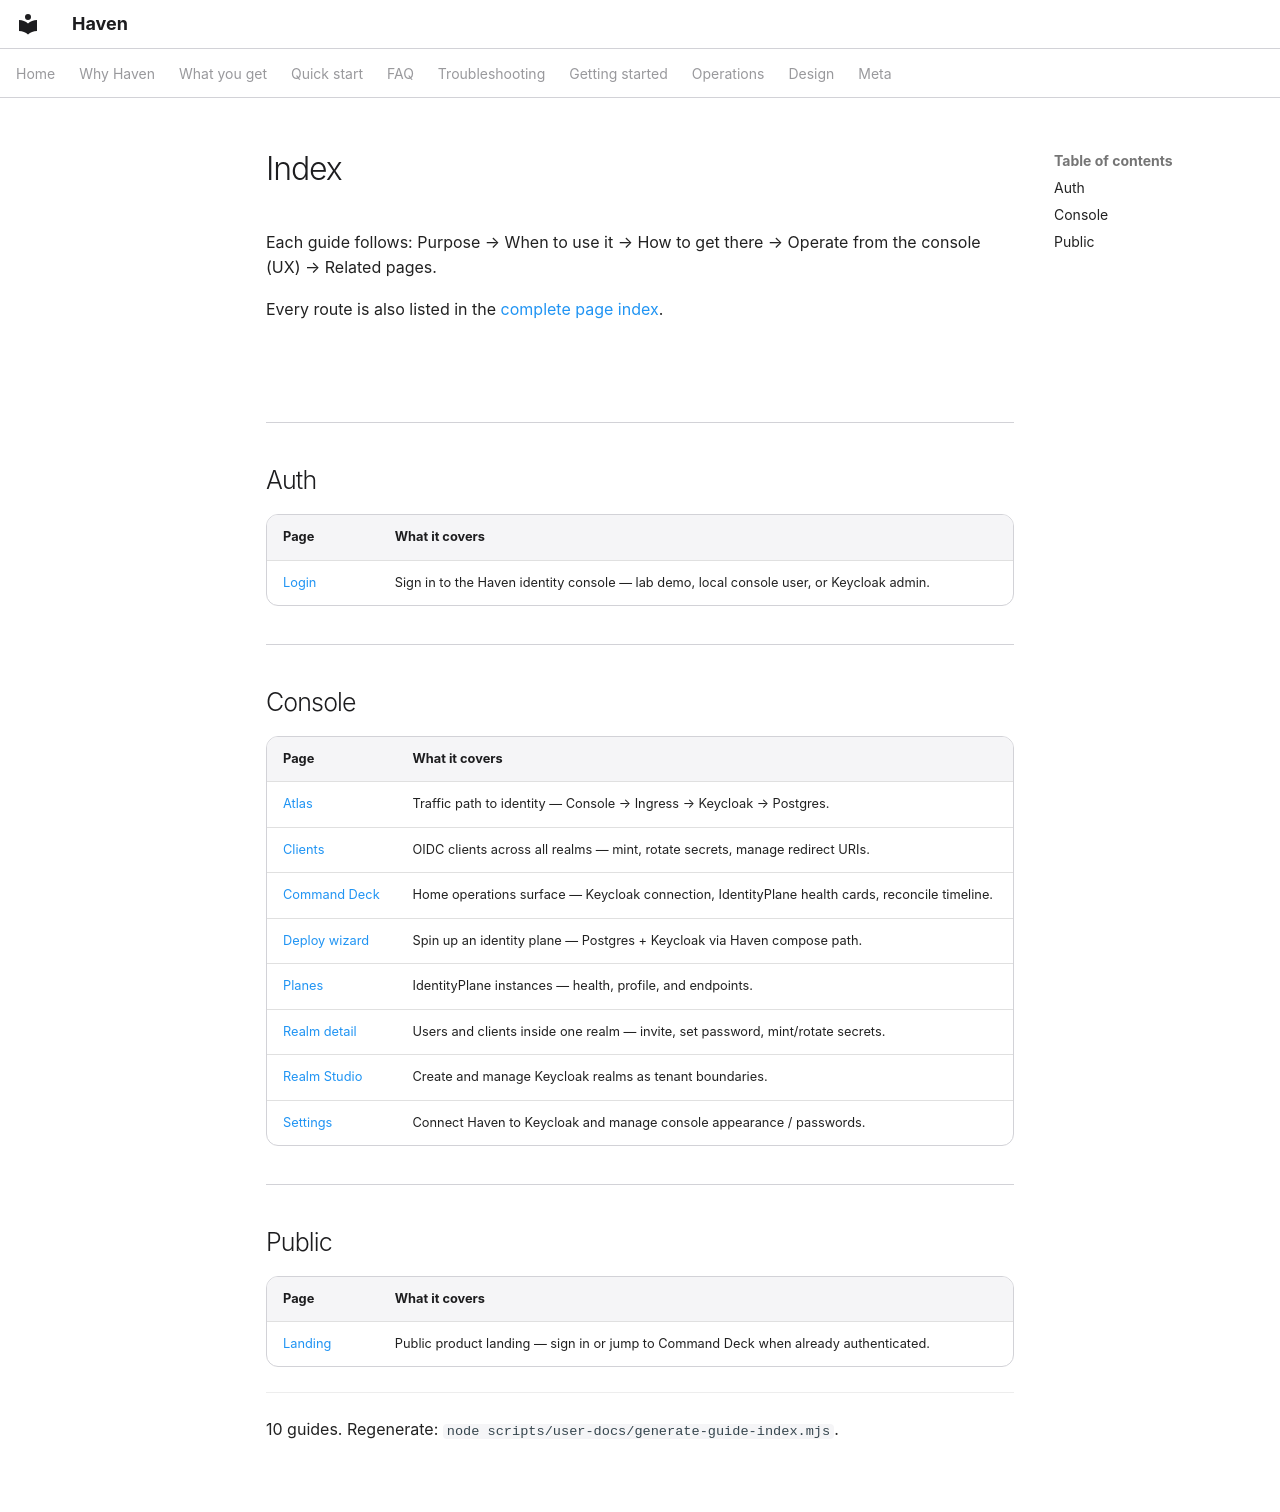

repository: zyvorai/haven · page: user/pages/index.html · generator: mkdocs

---
hero:
  eyebrow: USER GUIDE
  title: Page-by-page guides
---

Each guide follows: Purpose → When to use it → How to get there → Operate from the console (UX) → Related pages.

Every route is also listed in the [complete page index](../PAGE_INDEX.md).

## Auth

| Page | What it covers |
|------|----------------|
| [Login](auth/login.md) | Sign in to the Haven identity console — lab demo, local console user, or Keycloak admin. |

## Console

| Page | What it covers |
|------|----------------|
| [Atlas](console/atlas.md) | Traffic path to identity — Console → Ingress → Keycloak → Postgres. |
| [Clients](console/clients.md) | OIDC clients across all realms — mint, rotate secrets, manage redirect URIs. |
| [Command Deck](console/deck.md) | Home operations surface — Keycloak connection, IdentityPlane health cards, reconcile timeline. |
| [Deploy wizard](console/deploy.md) | Spin up an identity plane — Postgres + Keycloak via Haven compose path. |
| [Planes](console/planes.md) | IdentityPlane instances — health, profile, and endpoints. |
| [Realm detail](console/realms-realm.md) | Users and clients inside one realm — invite, set password, mint/rotate secrets. |
| [Realm Studio](console/realms.md) | Create and manage Keycloak realms as tenant boundaries. |
| [Settings](console/settings.md) | Connect Haven to Keycloak and manage console appearance / passwords. |

## Public

| Page | What it covers |
|------|----------------|
| [Landing](public/home.md) | Public product landing — sign in or jump to Command Deck when already authenticated. |

---

10 guides. Regenerate: `node scripts/user-docs/generate-guide-index.mjs`.
